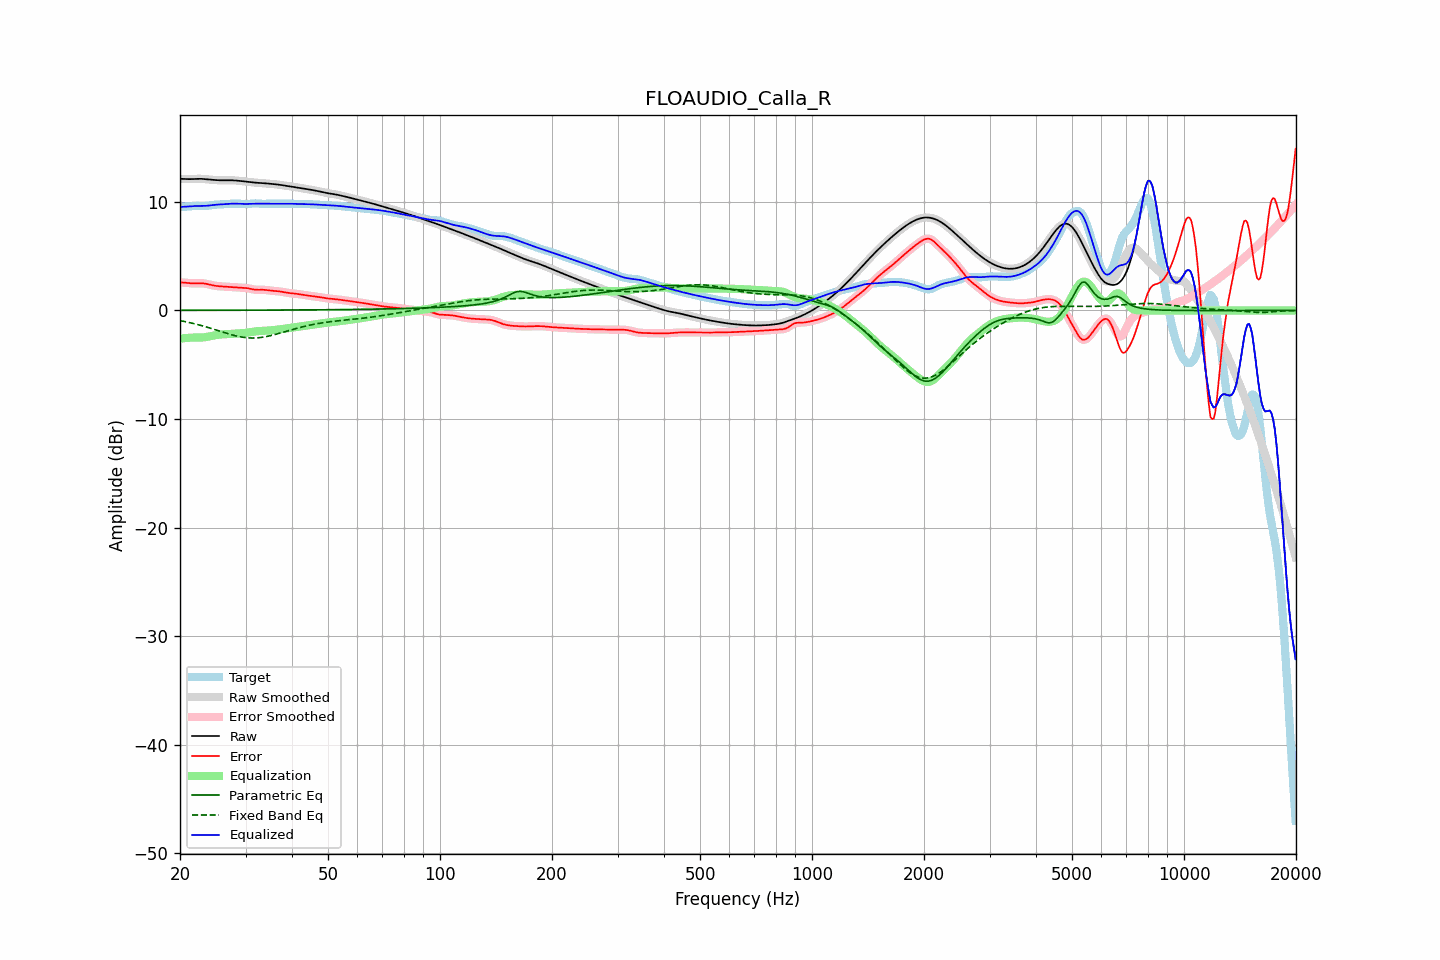

The file beside this chart, header and first rows:
frequency, raw, error, smoothed, error_smoothed, equalization, parametric_eq, fixed_band_eq, equalized_raw, equalized_smoothed, target
20.00, 12.13, 2.59, 12.13, 2.59, -2.60, 0.01, -0.94, 9.53, 9.53, 9.54
20.20, 12.12, 2.58, 12.12, 2.58, -2.58, 0.01, -0.97, 9.54, 9.54, 9.54
20.40, 12.11, 2.57, 12.11, 2.57, -2.56, 0.01, -1.00, 9.55, 9.55, 9.54
20.61, 12.11, 2.56, 12.11, 2.56, -2.55, 0.01, -1.03, 9.56, 9.56, 9.55
20.81, 12.10, 2.54, 12.10, 2.54, -2.54, 0.01, -1.06, 9.56, 9.56, 9.56
21.02, 12.10, 2.53, 12.10, 2.53, -2.52, 0.01, -1.09, 9.57, 9.57, 9.57
21.23, 12.09, 2.51, 12.10, 2.51, -2.51, 0.01, -1.12, 9.58, 9.58, 9.58
21.44, 12.10, 2.50, 12.10, 2.50, -2.51, 0.01, -1.16, 9.59, 9.59, 9.60
21.66, 12.11, 2.49, 12.11, 2.49, -2.50, 0.01, -1.19, 9.61, 9.61, 9.62
21.87, 12.12, 2.49, 12.12, 2.49, -2.50, 0.01, -1.23, 9.62, 9.62, 9.63
22.09, 12.12, 2.49, 12.12, 2.49, -2.50, 0.01, -1.26, 9.62, 9.62, 9.63
22.31, 12.13, 2.50, 12.13, 2.50, -2.50, 0.01, -1.30, 9.63, 9.63, 9.63
22.54, 12.13, 2.50, 12.13, 2.50, -2.50, 0.01, -1.34, 9.63, 9.63, 9.63
22.76, 12.13, 2.50, 12.12, 2.50, -2.50, 0.01, -1.38, 9.63, 9.63, 9.62
22.99, 12.12, 2.50, 12.12, 2.50, -2.49, 0.01, -1.42, 9.63, 9.63, 9.62
23.22, 12.10, 2.49, 12.10, 2.48, -2.47, 0.01, -1.46, 9.63, 9.63, 9.62
23.45, 12.09, 2.46, 12.09, 2.46, -2.45, 0.01, -1.51, 9.64, 9.64, 9.63
23.69, 12.08, 2.43, 12.08, 2.43, -2.43, 0.01, -1.55, 9.65, 9.65, 9.64
23.92, 12.06, 2.40, 12.06, 2.40, -2.40, 0.01, -1.59, 9.66, 9.66, 9.66
24.16, 12.05, 2.36, 12.05, 2.36, -2.37, 0.02, -1.64, 9.68, 9.68, 9.69
24.40, 12.03, 2.33, 12.03, 2.33, -2.33, 0.02, -1.68, 9.70, 9.70, 9.71
24.65, 12.02, 2.29, 12.02, 2.30, -2.30, 0.02, -1.73, 9.72, 9.72, 9.73
24.89, 12.01, 2.27, 12.01, 2.27, -2.28, 0.02, -1.78, 9.73, 9.73, 9.74
25.14, 12.00, 2.25, 12.00, 2.25, -2.25, 0.02, -1.82, 9.75, 9.75, 9.75
25.39, 11.99, 2.23, 11.99, 2.23, -2.24, 0.02, -1.87, 9.76, 9.76, 9.76
25.65, 11.99, 2.22, 11.99, 2.22, -2.22, 0.02, -1.92, 9.77, 9.77, 9.77
25.91, 11.98, 2.21, 11.98, 2.21, -2.21, 0.02, -1.97, 9.78, 9.78, 9.77
26.16, 11.98, 2.20, 11.98, 2.20, -2.20, 0.02, -2.01, 9.79, 9.79, 9.78
26.43, 11.99, 2.19, 11.99, 2.19, -2.19, 0.02, -2.06, 9.80, 9.80, 9.80
26.69, 11.99, 2.18, 11.99, 2.18, -2.18, 0.02, -2.10, 9.81, 9.81, 9.81
26.96, 11.99, 2.17, 11.99, 2.17, -2.17, 0.02, -2.15, 9.82, 9.82, 9.82
27.23, 11.99, 2.17, 11.99, 2.17, -2.16, 0.02, -2.19, 9.83, 9.83, 9.83
27.50, 11.99, 2.16, 11.99, 2.16, -2.16, 0.02, -2.23, 9.84, 9.84, 9.83
27.77, 11.99, 2.15, 11.99, 2.15, -2.15, 0.02, -2.27, 9.84, 9.84, 9.84
28.05, 11.98, 2.14, 11.98, 2.14, -2.14, 0.02, -2.31, 9.84, 9.84, 9.84
28.33, 11.96, 2.13, 11.97, 2.13, -2.13, 0.02, -2.35, 9.84, 9.84, 9.84
28.62, 11.95, 2.12, 11.95, 2.12, -2.12, 0.02, -2.38, 9.83, 9.83, 9.84
28.90, 11.94, 2.11, 11.94, 2.11, -2.11, 0.02, -2.41, 9.82, 9.82, 9.83
29.19, 11.92, 2.10, 11.92, 2.10, -2.10, 0.02, -2.44, 9.82, 9.82, 9.82
29.48, 11.90, 2.09, 11.90, 2.09, -2.09, 0.02, -2.47, 9.81, 9.81, 9.81
29.78, 11.89, 2.08, 11.89, 2.08, -2.08, 0.02, -2.49, 9.81, 9.81, 9.80
30.08, 11.87, 2.07, 11.87, 2.07, -2.06, 0.02, -2.51, 9.81, 9.81, 9.80
30.38, 11.85, 2.05, 11.85, 2.05, -2.04, 0.02, -2.52, 9.81, 9.81, 9.80
30.68, 11.83, 2.02, 11.83, 2.02, -2.01, 0.02, -2.53, 9.82, 9.82, 9.81
30.99, 11.82, 1.99, 11.82, 1.99, -1.99, 0.03, -2.54, 9.83, 9.83, 9.83
31.30, 11.80, 1.95, 11.80, 1.96, -1.96, 0.03, -2.54, 9.84, 9.84, 9.85
31.61, 11.78, 1.93, 11.78, 1.93, -1.94, 0.03, -2.54, 9.84, 9.84, 9.86
31.93, 11.77, 1.91, 11.77, 1.91, -1.93, 0.03, -2.53, 9.84, 9.84, 9.86
32.24, 11.76, 1.90, 11.76, 1.90, -1.91, 0.03, -2.53, 9.84, 9.84, 9.86
32.57, 11.75, 1.90, 11.75, 1.90, -1.91, 0.03, -2.51, 9.84, 9.84, 9.84
32.89, 11.74, 1.91, 11.74, 1.91, -1.90, 0.03, -2.50, 9.84, 9.84, 9.83
33.22, 11.73, 1.91, 11.73, 1.91, -1.89, 0.03, -2.48, 9.84, 9.84, 9.82
33.55, 11.72, 1.90, 11.72, 1.90, -1.89, 0.03, -2.45, 9.83, 9.83, 9.82
33.89, 11.71, 1.89, 11.71, 1.89, -1.88, 0.03, -2.43, 9.83, 9.83, 9.82
34.23, 11.70, 1.87, 11.70, 1.87, -1.87, 0.03, -2.40, 9.83, 9.83, 9.83
34.57, 11.69, 1.85, 11.69, 1.85, -1.86, 0.03, -2.37, 9.83, 9.83, 9.83
34.92, 11.67, 1.83, 11.67, 1.84, -1.84, 0.03, -2.33, 9.83, 9.83, 9.84
35.27, 11.66, 1.82, 11.66, 1.82, -1.83, 0.03, -2.30, 9.83, 9.83, 9.84
35.62, 11.64, 1.81, 11.64, 1.81, -1.81, 0.03, -2.26, 9.83, 9.83, 9.84
35.97, 11.63, 1.79, 11.63, 1.79, -1.80, 0.03, -2.22, 9.83, 9.83, 9.83
... 635 more rows
